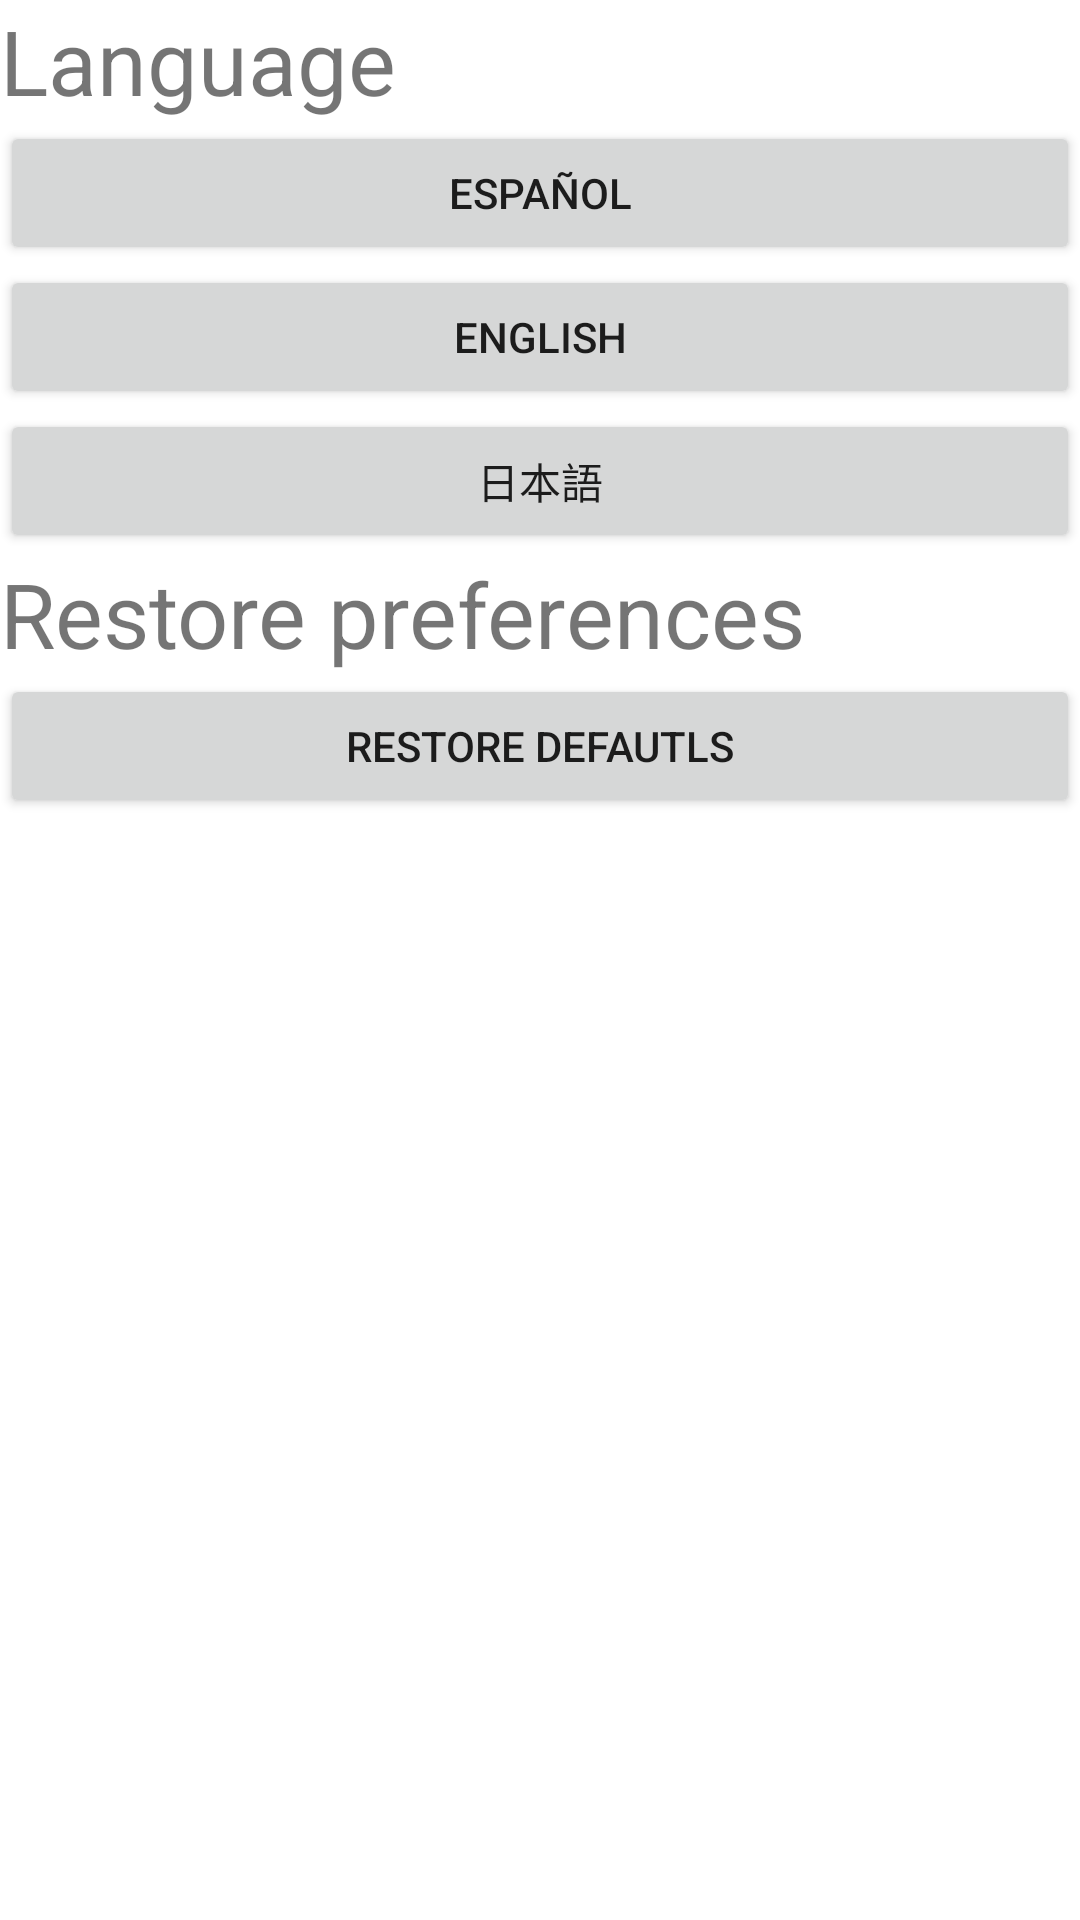

This screen was rendered from an Android layout file. Write that file and the resources it references.
<!-- AndroidManifest.xml: application theme Theme.IssueManager -->
<!-- res/layout/fragment_settings.xml -->
<?xml version="1.0" encoding="utf-8"?>
<androidx.constraintlayout.widget.ConstraintLayout xmlns:android="http://schemas.android.com/apk/res/android"
    android:id="@+id/fragmentLayout4"
    android:layout_width="match_parent"
    android:layout_height="match_parent">

    <LinearLayout
        android:layout_width="match_parent"
        android:layout_height="match_parent"
        android:orientation="vertical">

        <TextView
            android:id="@+id/lbl_language"
            android:layout_width="match_parent"
            android:layout_height="wrap_content"
            android:text="@string/settings_lbl_language"
            android:textSize="30sp" />

        <Button
            android:id="@+id/btn_ES"
            android:layout_width="match_parent"
            android:layout_height="wrap_content"
            android:text="Español" />

        <Button
            android:id="@+id/btn_EN"
            android:layout_width="match_parent"
            android:layout_height="wrap_content"
            android:text="English" />

        <Button
            android:id="@+id/btn_JP"
            android:layout_width="match_parent"
            android:layout_height="wrap_content"
            android:text="日本語" />

        <TextView
            android:id="@+id/lbl_settingsRemove"
            android:layout_width="match_parent"
            android:layout_height="wrap_content"
            android:text="@string/settings_lbl_restore"
            android:textSize="30sp" />

        <Button
            android:id="@+id/btn_restore"
            android:layout_width="match_parent"
            android:layout_height="wrap_content"
            android:text="@string/settings_lbl_restore_btn" />
    </LinearLayout>
</androidx.constraintlayout.widget.ConstraintLayout>
<!-- resources referenced by this layout -->
<resources>
  <string name="settings_lbl_language">Language</string>
  <string name="settings_lbl_restore">Restore preferences</string>
  <string name="settings_lbl_restore_btn">RESTORE DEFAUTLS</string>
  <style name="Theme.IssueManager" parent="Theme.MaterialComponents.DayNight.DarkActionBar">
          
          <item name="colorPrimary">@color/purple_500</item>
          <item name="colorPrimaryVariant">@color/purple_700</item>
          <item name="colorOnPrimary">@color/white</item>
          
          <item name="colorSecondary">@color/teal_200</item>
          <item name="colorSecondaryVariant">@color/teal_700</item>
          <item name="colorOnSecondary">@color/black</item>
          
          <item name="android:statusBarColor" tools:targetApi="l">?attr/colorPrimaryVariant</item>
          
      </style>
  <!-- not gathered from this repository: default colours our renderer supplied (Android Studio template values) -->
  <color name="purple_500">#FF6200EE</color>
  <color name="purple_700">#FF3700B3</color>
  <color name="teal_200">#FF03DAC5</color>
  <color name="teal_700">#FF018786</color>
  <color name="black">#FF000000</color>
  <color name="white">#FFFFFFFF</color>
</resources>
